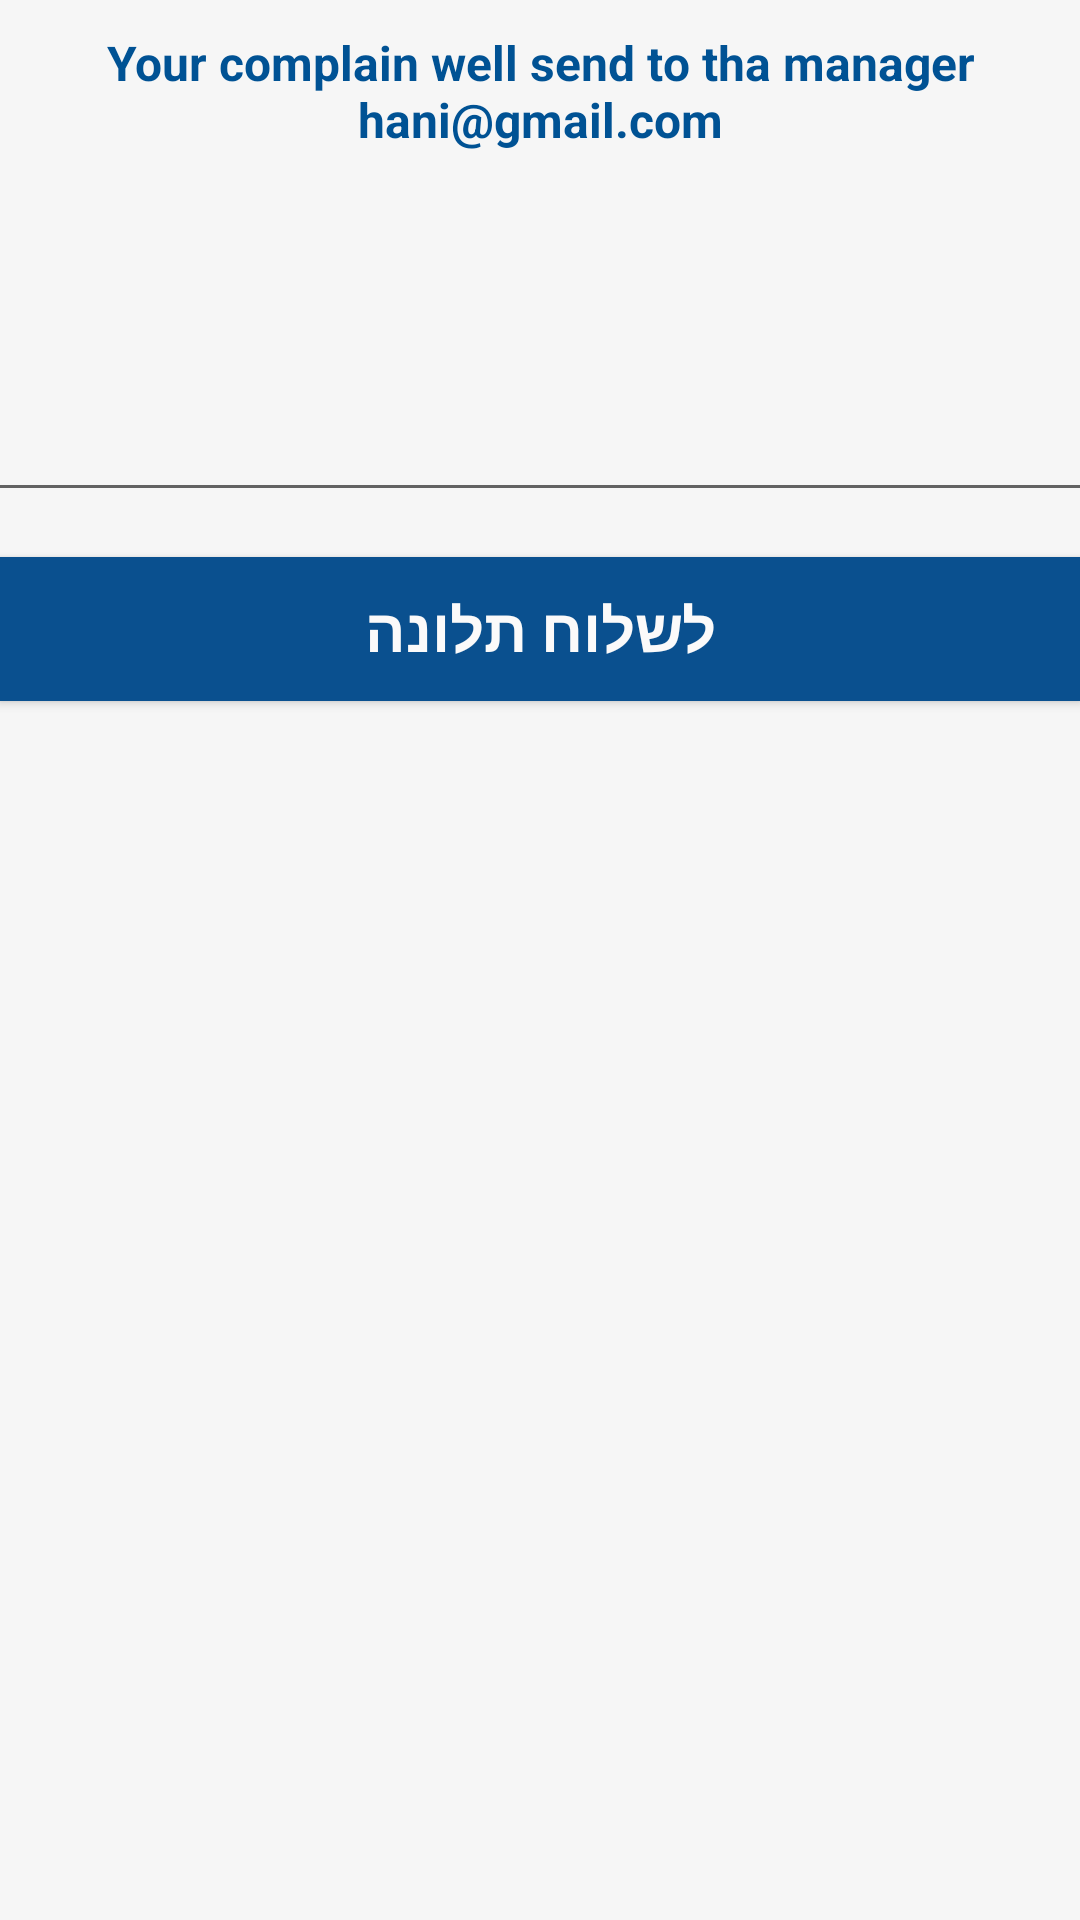

Reconstruct the res/layout file that produces this screen, plus the resources it refers to.
<!-- AndroidManifest.xml: application theme Theme.MyApplication00 -->
<!-- res/layout/fragment_complain_dialog.xml -->
<?xml version="1.0" encoding="utf-8"?>
<LinearLayout xmlns:android="http://schemas.android.com/apk/res/android"
    xmlns:tools="http://schemas.android.com/tools"
    android:id="@+id/okMessage"
    android:layout_width="match_parent"
    android:layout_height="match_parent"
    android:background="#F6F6F6"
    android:orientation="vertical"
    tools:context=".ByCaretaker.complainDialog">

    <TextView
        android:id="@+id/viewTiile"
        android:layout_width="match_parent"
        android:layout_height="wrap_content"
        android:layout_gravity="center"
        android:layout_margin="10dp"
        android:gravity="center"
        android:text="@string/complainTi"
        android:textColor="#005294"
        android:textSize="16sp"
        android:textStyle="bold" />

    <EditText
        android:id="@+id/complainMessage"
        android:layout_width="400dp"
        android:layout_height="100dp"
        android:layout_gravity="center"
        android:layout_margin="10dp"
        android:gravity="center"
        android:textColor="#090808"
        android:textSize="20sp" />

    <Button
        android:id="@+id/sendcomplain"
        android:layout_width="match_parent"
        android:layout_height="wrap_content"
        android:layout_gravity="center"
        android:layout_marginTop="5dp"
        android:background="#0A508F"
        android:gravity="center"
        android:text="@string/sendInD"
        android:textColor="#FBFAFA"
        android:textSize="20sp"
        android:textStyle="bold" />
</LinearLayout>
<!-- resources referenced by this layout -->
<resources>
  <string name="complainTi">Your complain well send to tha manager hani@gmail.com </string>
  
      //change the password
  <string name="sendInD">לשלוח תלונה</string>
  <style name="Theme.MyApplication00" parent="Theme.AppCompat.Light.NoActionBar">
          
          <item name="colorPrimary">@color/purple_500</item>
          <item name="colorPrimaryVariant">@color/purple_700</item>
          <item name="colorOnPrimary">@color/white</item>
          
          <item name="colorSecondary">@color/teal_200</item>
          <item name="colorSecondaryVariant">@color/teal_700</item>
          <item name="colorOnSecondary">@color/black</item>
          
          <item name="android:statusBarColor" tools:targetApi="l">?attr/colorPrimaryVariant</item>
  
          
      </style>
  <!-- not gathered from this repository: default colours our renderer supplied (Android Studio template values) -->
  <color name="purple_500">#FF6200EE</color>
  <color name="purple_700">#FF3700B3</color>
  <color name="teal_200">#FF03DAC5</color>
  <color name="teal_700">#FF018786</color>
  <color name="black">#FF000000</color>
  <color name="white">#FFFFFFFF</color>
</resources>
